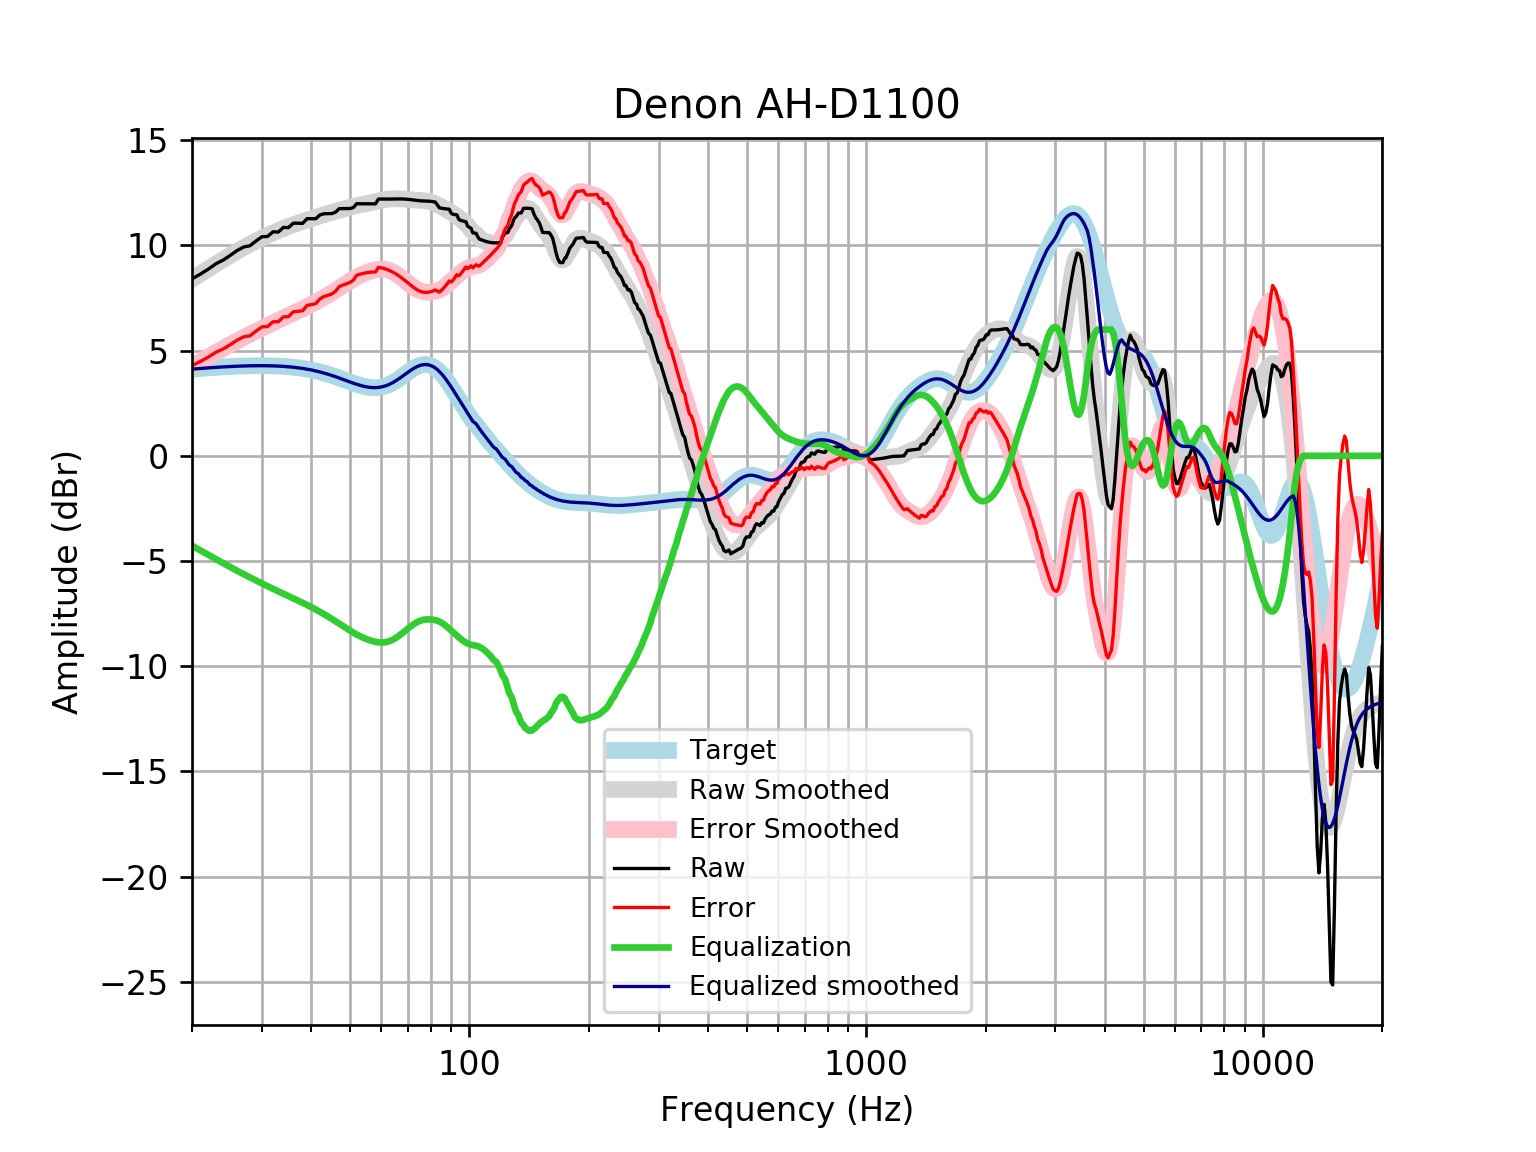

Data behind this chart, as committed beside it:
frequency, raw, error, smoothed, error_smoothed, equalization, equalized_raw, equalized_smoothed, target
20, 8.412, 4.291, 8.393, 4.273, -4.273, 4.139, 4.121, 4.121
21, 8.636, 4.484, 8.649, 4.497, -4.497, 4.139, 4.152, 4.152
22, 8.878, 4.697, 8.892, 4.711, -4.711, 4.166, 4.18, 4.18
23, 9.133, 4.928, 9.121, 4.915, -4.915, 4.218, 4.205, 4.205
24, 9.309, 5.083, 9.336, 5.109, -5.109, 4.2, 4.227, 4.227
25, 9.535, 5.29, 9.537, 5.292, -5.292, 4.243, 4.245, 4.245
26, 9.761, 5.501, 9.724, 5.465, -5.465, 4.296, 4.259, 4.259
27, 9.926, 5.656, 9.899, 5.628, -5.628, 4.298, 4.271, 4.271
28, 9.986, 5.707, 10.06, 5.782, -5.782, 4.204, 4.279, 4.278
29, 10.21, 5.928, 10.21, 5.927, -5.927, 4.283, 4.283, 4.283
30, 10.41, 6.128, 10.35, 6.065, -6.065, 4.347, 4.284, 4.284
31, 10.43, 6.146, 10.48, 6.196, -6.196, 4.231, 4.281, 4.281
32, 10.65, 6.372, 10.6, 6.32, -6.32, 4.326, 4.275, 4.275
33, 10.64, 6.373, 10.7, 6.439, -6.439, 4.199, 4.265, 4.265
34, 10.86, 6.605, 10.8, 6.553, -6.553, 4.303, 4.251, 4.251
35, 10.85, 6.614, 10.9, 6.664, -6.664, 4.183, 4.233, 4.233
36, 11.06, 6.846, 10.98, 6.771, -6.771, 4.286, 4.211, 4.211
37, 11.06, 6.871, 11.06, 6.877, -6.877, 4.179, 4.185, 4.185
38, 11.05, 6.894, 11.14, 6.982, -6.982, 4.066, 4.154, 4.155
39, 11.27, 7.151, 11.21, 7.088, -7.088, 4.183, 4.119, 4.12
40, 11.27, 7.188, 11.27, 7.195, -7.195, 4.074, 4.079, 4.08
41, 11.27, 7.232, 11.34, 7.303, -7.303, 3.966, 4.035, 4.037
42, 11.45, 7.459, 11.4, 7.413, -7.413, 4.036, 3.987, 3.989
43, 11.51, 7.568, 11.46, 7.524, -7.524, 3.982, 3.935, 3.937
44, 11.51, 7.629, 11.52, 7.636, -7.636, 3.874, 3.88, 3.881
45, 11.51, 7.691, 11.57, 7.749, -7.749, 3.766, 3.821, 3.823
46, 11.58, 7.819, 11.62, 7.863, -7.863, 3.719, 3.76, 3.762
47, 11.75, 8.049, 11.67, 7.976, -7.976, 3.772, 3.698, 3.7
48, 11.75, 8.114, 11.72, 8.089, -8.089, 3.662, 3.635, 3.636
49, 11.75, 8.179, 11.77, 8.198, -8.198, 3.554, 3.572, 3.574
50, 11.75, 8.241, 11.81, 8.303, -8.303, 3.451, 3.512, 3.512
51, 11.8, 8.345, 11.85, 8.401, -8.401, 3.398, 3.454, 3.454
52, 11.98, 8.582, 11.89, 8.491, -8.491, 3.49, 3.4, 3.4
53, 11.98, 8.629, 11.92, 8.572, -8.572, 3.408, 3.352, 3.351
54, 11.98, 8.669, 11.96, 8.644, -8.644, 3.335, 3.311, 3.31
55, 11.98, 8.701, 11.99, 8.707, -8.707, 3.271, 3.279, 3.276
56, 11.98, 8.724, 12.02, 8.761, -8.761, 3.216, 3.255, 3.253
57, 11.98, 8.738, 12.05, 8.806, -8.806, 3.17, 3.242, 3.239
58, 11.98, 8.74, 12.08, 8.842, -8.842, 3.135, 3.24, 3.237
59, 12.2, 8.958, 12.12, 8.865, -8.865, 3.339, 3.25, 3.246
60, 12.2, 8.936, 12.15, 8.875, -8.875, 3.329, 3.272, 3.268
61, 12.2, 8.902, 12.17, 8.869, -8.869, 3.334, 3.305, 3.301
62, 12.2, 8.857, 12.2, 8.845, -8.845, 3.358, 3.35, 3.346
63, 12.2, 8.802, 12.21, 8.805, -8.805, 3.4, 3.406, 3.402
64, 12.21, 8.739, 12.22, 8.748, -8.748, 3.459, 3.471, 3.468
65, 12.21, 8.668, 12.22, 8.677, -8.677, 3.533, 3.545, 3.542
66, 12.21, 8.59, 12.22, 8.595, -8.595, 3.617, 3.625, 3.622
67, 12.21, 8.505, 12.21, 8.505, -8.505, 3.708, 3.709, 3.707
68, 12.21, 8.414, 12.21, 8.41, -8.41, 3.8, 3.796, 3.796
69, 12.2, 8.319, 12.2, 8.312, -8.312, 3.89, 3.884, 3.884
70, 12.19, 8.222, 12.19, 8.216, -8.216, 3.976, 3.97, 3.97
71, 12.18, 8.126, 12.17, 8.124, -8.124, 4.055, 4.051, 4.053
72, 12.16, 8.035, 12.16, 8.038, -8.038, 4.125, 4.126, 4.128
73, 12.15, 7.953, 12.15, 7.962, -7.962, 4.186, 4.192, 4.195
74, 12.13, 7.883, 12.15, 7.898, -7.898, 4.236, 4.248, 4.251
75, 12.12, 7.828, 12.14, 7.848, -7.848, 4.276, 4.291, 4.295
76, 12.12, 7.791, 12.13, 7.812, -7.812, 4.305, 4.321, 4.325
77, 12.11, 7.771, 12.12, 7.789, -7.789, 4.324, 4.336, 4.341
78, 12.11, 7.768, 12.11, 7.777, -7.777, 4.332, 4.336, 4.34
79, 12.1, 7.78, 12.09, 7.774, -7.774, 4.33, 4.32, 4.324
... 553 more rows
